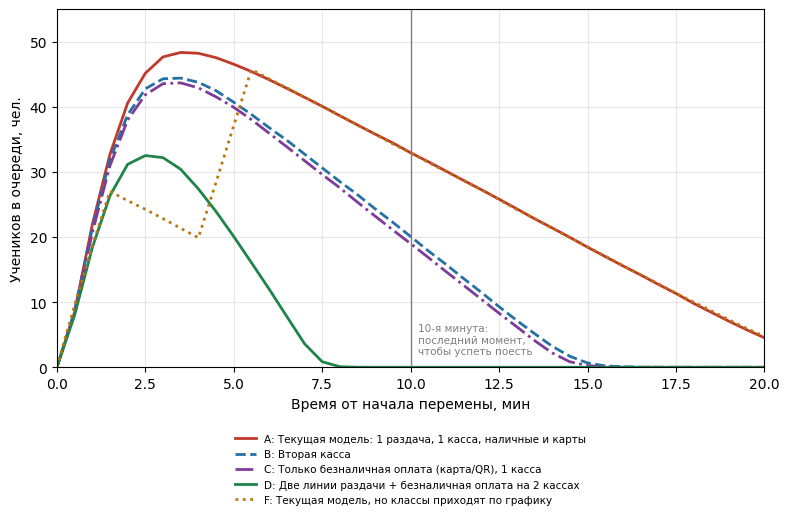
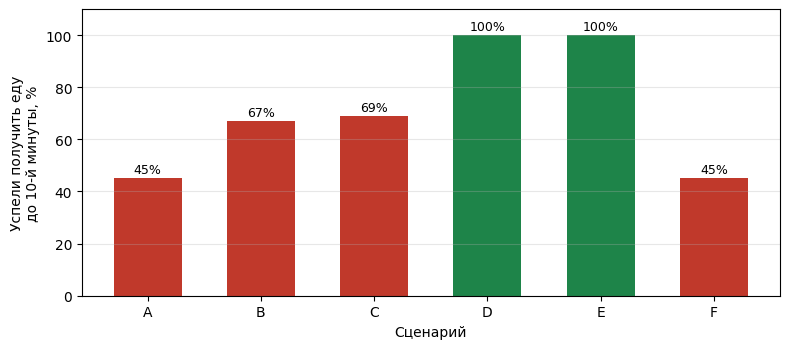

Source code (Python) for these figures, in order:
"""
Имитационная модель очереди в школьной столовой.
Индивидуальный проект «Очередь в столовой: модель обслуживания»
Колобов Денис, 10 «Б», МБОУ «Лицей № 15» г. Ставрополь

Модель: двухфазная система массового обслуживания
  фаза 1 — линия раздачи (выбор блюд), c1 параллельных линий;
  фаза 2 — касса (оплата),             c2 параллельных касс.
Каждый ученик проходит обе фазы; дисциплина обслуживания FIFO,
очередь не ограничена. Времена обслуживания — логнормальные.
"""
import json
import numpy as np
import matplotlib
matplotlib.use("Agg")
import matplotlib.pyplot as plt

BREAK = 20 * 60          # длительность перемены, с
EAT_NEED = 10 * 60       # минимальное время на приём пищи, с
DEADLINE = BREAK - EAT_NEED  # успеть получить еду до 10-й минуты
N_STUDENTS = 60          # учеников, покупающих еду на перемене
RUNS = 2000              # число прогонов модели
rng = np.random.default_rng(15)


def lognorm(mean, cv, size):
    """Логнормальная величина с заданным средним и коэфф. вариации."""
    s2 = np.log(1 + cv ** 2)
    mu = np.log(mean) - s2 / 2
    return rng.lognormal(mu, np.sqrt(s2), size)


def arrivals_wave(n):
    """Все приходят сразу после звонка: в течение первых 3 минут."""
    return np.sort(rng.gamma(2.0, 45.0, n))


def arrivals_staggered(n):
    """Классы приходят по графику: 2 потока со сдвигом 4 минуты."""
    half = n // 2
    a = rng.uniform(0, 90, half)
    b = 240 + rng.uniform(0, 90, n - half)
    return np.sort(np.concatenate([a, b]))


def multi_server(arr, service, c):
    """FIFO-обслуживание c параллельными приборами. Возвращает
    моменты начала и окончания обслуживания."""
    free = np.zeros(c)
    start = np.empty_like(arr)
    end = np.empty_like(arr)
    for i, t in enumerate(arr):
        k = np.argmin(free)
        start[i] = max(t, free[k])
        end[i] = start[i] + service[i]
        free[k] = end[i]
    return start, end


def simulate(sc, n=N_STUDENTS):
    arr = sc["arrivals"](n)
    s1 = lognorm(sc["serve_mean"], 0.35, n)
    if sc.get("pay_mix"):
        cash = rng.random(n) < sc["cash_share"]
        s2 = np.where(cash, lognorm(30, 0.4, n), lognorm(12, 0.3, n))
    else:
        s2 = lognorm(sc["pay_mean"], 0.3, n)
    _, e1 = multi_server(arr, s1, sc["lines"])
    order = np.argsort(e1)              # в кассу — в порядке выхода с раздачи
    a2 = e1[order]
    _, e2s = multi_server(a2, s2[order], sc["cashiers"])
    e2 = np.empty_like(e2s)
    e2[order] = e2s
    wait = (e2 - arr) - s1 - s2
    return arr, e2, wait


SCENARIOS = [
    dict(key="A", name="Текущая модель: 1 раздача, 1 касса, наличные и карты",
         arrivals=arrivals_wave, lines=1, cashiers=1, serve_mean=14,
         pay_mix=True, cash_share=0.5),
    dict(key="B", name="Вторая касса",
         arrivals=arrivals_wave, lines=1, cashiers=2, serve_mean=14,
         pay_mix=True, cash_share=0.5),
    dict(key="C", name="Только безналичная оплата (карта/QR), 1 касса",
         arrivals=arrivals_wave, lines=1, cashiers=1, serve_mean=14,
         pay_mean=9),
    dict(key="D", name="Две линии раздачи + безналичная оплата на 2 кассах",
         arrivals=arrivals_wave, lines=2, cashiers=2, serve_mean=14,
         pay_mean=9),
    dict(key="E", name="Предзаказ (готовые подносы) + безнал, 1 касса",
         arrivals=arrivals_wave, lines=1, cashiers=1, serve_mean=6,
         pay_mean=6),
    dict(key="F", name="Текущая модель, но классы приходят по графику",
         arrivals=arrivals_staggered, lines=1, cashiers=1, serve_mean=14,
         pay_mix=True, cash_share=0.5),
]


def run_all():
    results = []
    for sc in SCENARIOS:
        mean_w, max_w, last, ok = [], [], [], []
        for _ in range(RUNS):
            arr, done, wait = simulate(sc)
            mean_w.append(wait.mean())
            max_w.append(wait.max())
            last.append(done.max())
            ok.append(np.mean(done <= DEADLINE))
        results.append(dict(
            key=sc["key"], name=sc["name"],
            mean_wait_min=round(np.mean(mean_w) / 60, 1),
            max_wait_min=round(np.mean(max_w) / 60, 1),
            last_served_min=round(np.mean(last) / 60, 1),
            on_time_pct=round(100 * np.mean(ok)),
        ))
    return results


def queue_curve(sc, reps=300):
    """Средняя длина очереди (ученики в системе) по минутам перемены."""
    grid = np.arange(0, BREAK + 1, 30)
    acc = np.zeros_like(grid, dtype=float)
    for _ in range(reps):
        arr, done, _ = simulate(sc)
        acc += [(np.sum(arr <= t) - np.sum(done <= t)) for t in grid]
    return grid / 60, acc / reps


def mm1_example():
    """Аналитический расчёт по формулам M/M/1 для кассы."""
    lam = 60 / 180 * 60       # 60 учеников за 3 мин -> чел/мин (пиковый поток)
    lam_avg = 60 / 20         # средний поток за перемену, чел/мин
    mu = 60 / 21              # касса: среднее 21 с на ученика -> чел/мин
    rho = lam_avg / mu
    return dict(lam_peak=round(lam, 1), lam_avg=lam_avg, mu=round(mu, 2),
                rho=round(rho, 2))


def sensitivity():
    """Сколько учеников успевает поесть при разном числе покупателей."""
    out = {}
    for key in ("A", "B", "D"):
        sc = next(s for s in SCENARIOS if s["key"] == key)
        row = []
        for n in (30, 40, 50, 60, 70, 80):
            ok = [np.mean(simulate(sc, n)[1] <= DEADLINE) for _ in range(800)]
            row.append(round(100 * np.mean(ok)))
        out[key] = row
    return out


if __name__ == "__main__":
    res = run_all()
    for r in res:
        print(r)
    print(mm1_example())
    json.dump(res, open("results.json", "w"), ensure_ascii=False, indent=1)

    plt.rcParams["font.family"] = "DejaVu Sans"
    # Рисунок 1 — очередь во времени
    fig, ax = plt.subplots(figsize=(8, 5.4), dpi=200)
    styles = {"A": ("#c0392b", "-"), "B": ("#2471a3", "--"),
              "C": ("#7d3c98", "-."), "D": ("#1e8449", "-"),
              "F": ("#b9770e", ":")}
    for sc in SCENARIOS:
        if sc["key"] not in styles:
            continue
        x, y = queue_curve(sc)
        col, ls = styles[sc["key"]]
        ax.plot(x, y, color=col, ls=ls, lw=2, label=f'{sc["key"]}: {sc["name"]}')
    ax.axvline(DEADLINE / 60, color="grey", lw=1)
    ax.text(DEADLINE / 60 + 0.2, 2,
            "10-я минута:\nпоследний момент,\nчтобы успеть поесть",
            fontsize=7.5, color="grey")
    ax.set_xlabel("Время от начала перемены, мин")
    ax.set_ylabel("Учеников в очереди, чел.")
    ax.set_ylim(0, 55)
    ax.set_xlim(0, 20)
    ax.grid(alpha=0.3)
    ax.legend(fontsize=7.5, loc="upper center", bbox_to_anchor=(0.5, -0.16),
              frameon=False)
    fig.tight_layout()
    fig.savefig("fig_queue.png")

    # Рисунок 2 — доля успевших
    fig, ax = plt.subplots(figsize=(8, 3.6), dpi=200)
    keys = [r["key"] for r in res]
    vals = [r["on_time_pct"] for r in res]
    cols = ["#c0392b" if v < 80 else "#1e8449" for v in vals]
    bars = ax.bar(keys, vals, color=cols, width=0.6)
    for b, v in zip(bars, vals):
        ax.text(b.get_x() + b.get_width() / 2, v + 2, f"{v}%",
                ha="center", fontsize=9)
    ax.set_ylim(0, 110)
    ax.set_ylabel("Успели получить еду\nдо 10-й минуты, %")
    ax.set_xlabel("Сценарий")
    ax.grid(axis="y", alpha=0.3)
    fig.tight_layout()
    fig.savefig("fig_ontime.png")


    sens = sensitivity()
    print(sens)
    json.dump(sens, open("sensitivity.json", "w"))
